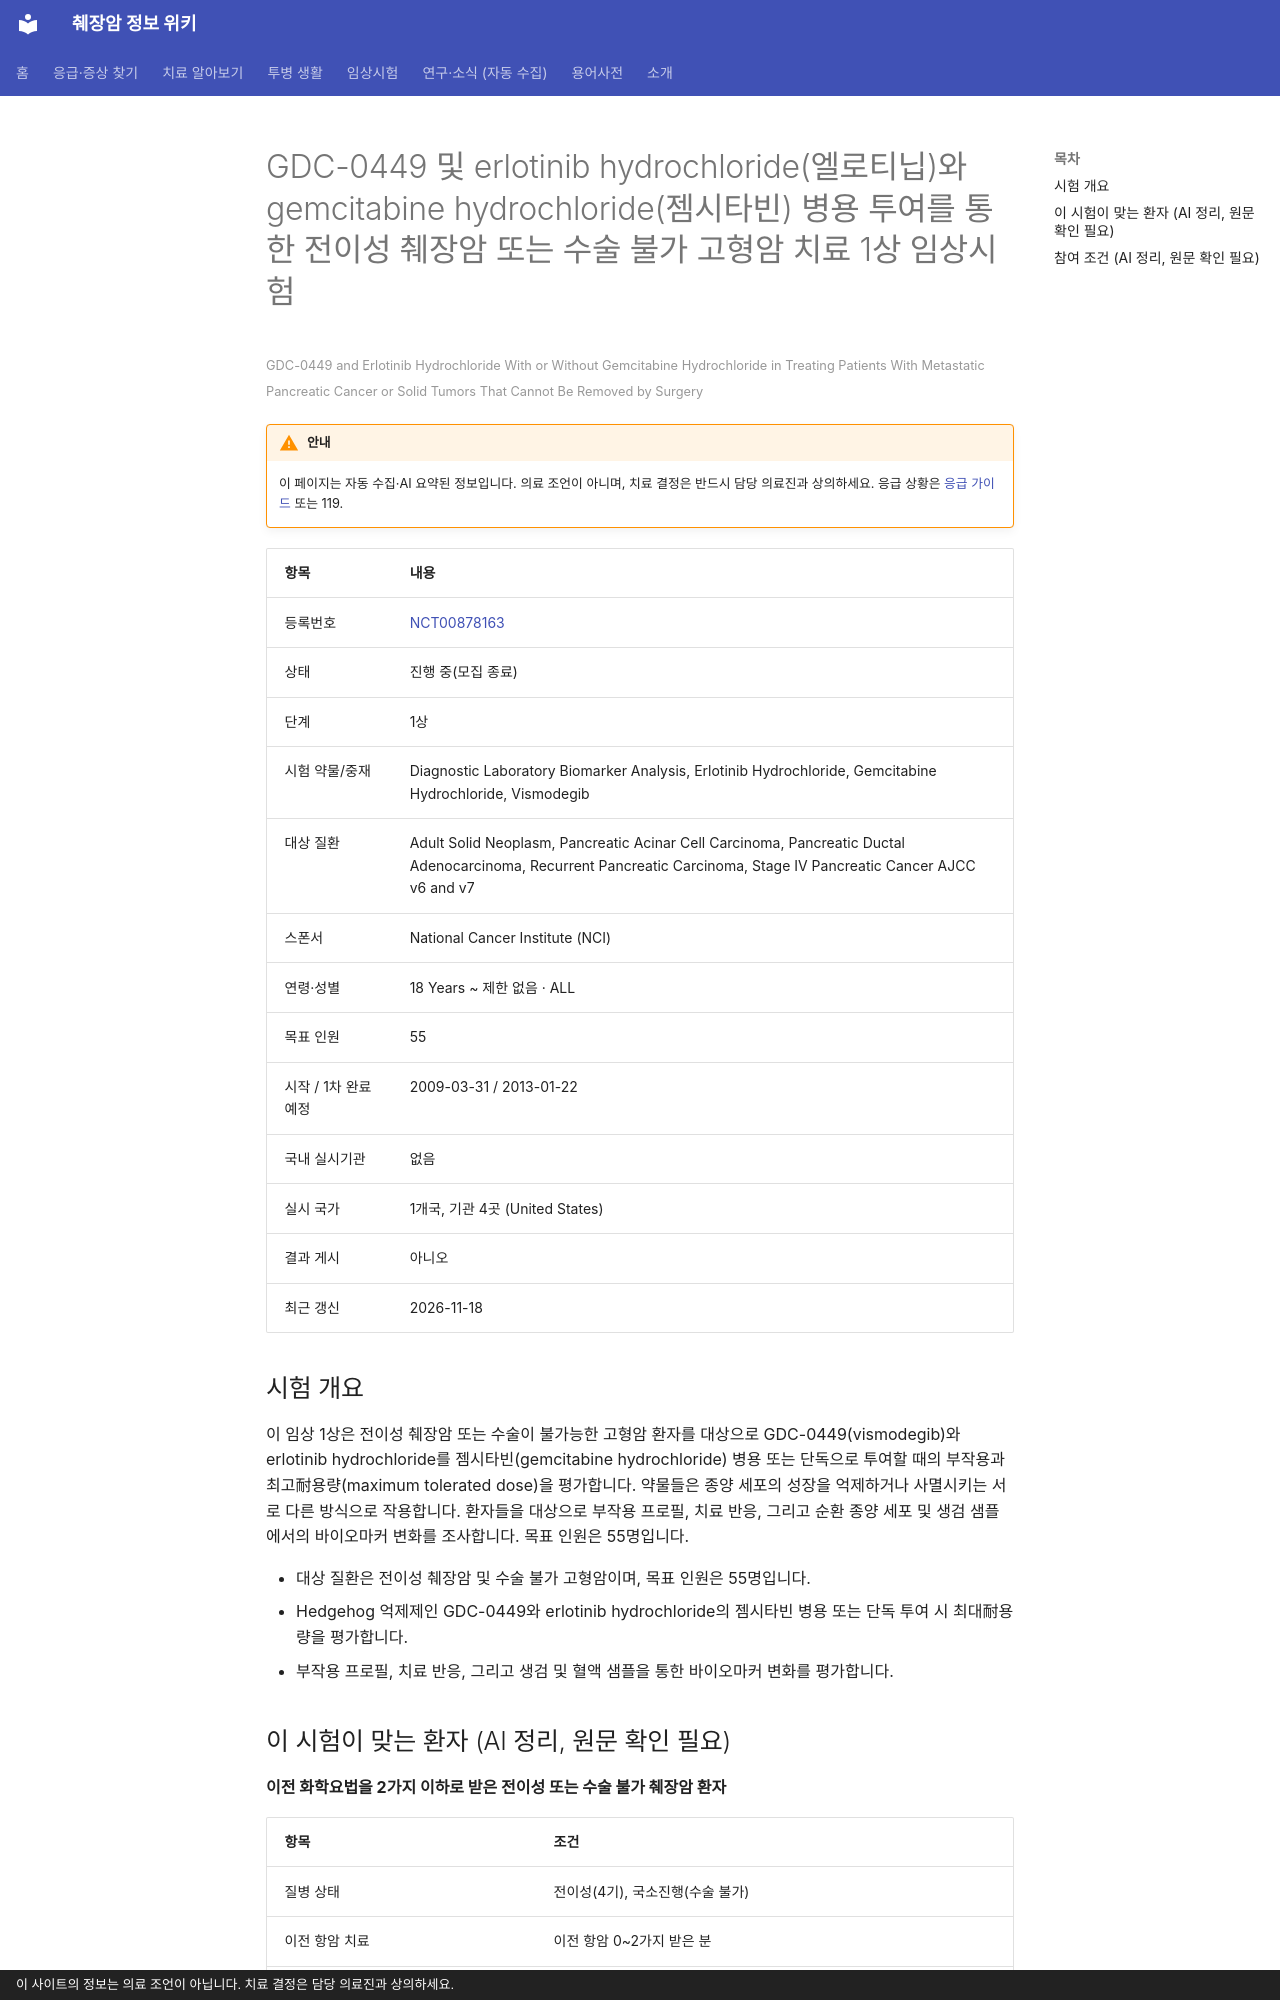

repository: hizorro88-rgb/papersearcher · page: _generated/trials/NCT00878163/index.html · generator: mkdocs · copyright: 이 사이트의 정보는 의료 조언이 아닙니다. 치료 결정은 담당 의료진과 상의하세요.

---
title: "NCT00878163 GDC-0449 및 erlotinib hydrochloride(엘로티닙)와 gemcitabine hydro…"
description: "1상 · 진행 중(모집 종료)"
comments: true
search:
  boost: 0.4
---

# GDC-0449 및 erlotinib hydrochloride(엘로티닙)와 gemcitabine hydrochloride(젬시타빈) 병용 투여를 통한 전이성 췌장암 또는 수술 불가 고형암 치료 1상 임상시험

<small>GDC-0449 and Erlotinib Hydrochloride With or Without Gemcitabine Hydrochloride in Treating Patients With Metastatic Pancreatic Cancer or Solid Tumors That Cannot Be Removed by Surgery</small>

!!! warning "안내"
    이 페이지는 자동 수집·AI 요약된 정보입니다. 의료 조언이 아니며, 치료 결정은 반드시 담당 의료진과 상의하세요. 응급 상황은 [응급 가이드](../../guides/emergency/index.md) 또는 119.

| 항목 | 내용 |
|---|---|
| 등록번호 | [NCT00878163](https://clinicaltrials.gov/study/NCT00878163) |
| 상태 | 진행 중(모집 종료) |
| 단계 | 1상 |
| 시험 약물/중재 | Diagnostic Laboratory Biomarker Analysis, Erlotinib Hydrochloride, Gemcitabine Hydrochloride, Vismodegib |
| 대상 질환 | Adult Solid Neoplasm, Pancreatic Acinar Cell Carcinoma, Pancreatic Ductal Adenocarcinoma, Recurrent Pancreatic Carcinoma, Stage IV Pancreatic Cancer AJCC v6 and v7 |
| 스폰서 | National Cancer Institute (NCI) |
| 연령·성별 | 18 Years ~ 제한 없음 · ALL |
| 목표 인원 | 55 |
| 시작 / 1차 완료 예정 | 2009-03-31 / 2013-01-22 |
| 국내 실시기관 | 없음 |
| 실시 국가 | 1개국, 기관 4곳 (United States) |
| 결과 게시 | 아니오 |
| 최근 갱신 | 2026-11-18 |

## 시험 개요

이 임상 1상은 전이성 췌장암 또는 수술이 불가능한 고형암 환자를 대상으로 GDC-0449(vismodegib)와 erlotinib hydrochloride를 젬시타빈(gemcitabine hydrochloride) 병용 또는 단독으로 투여할 때의 부작용과 최고耐용량(maximum tolerated dose)을 평가합니다. 약물들은 종양 세포의 성장을 억제하거나 사멸시키는 서로 다른 방식으로 작용합니다. 환자들을 대상으로 부작용 프로필, 치료 반응, 그리고 순환 종양 세포 및 생검 샘플에서의 바이오마커 변화를 조사합니다. 목표 인원은 55명입니다.

- 대상 질환은 전이성 췌장암 및 수술 불가 고형암이며, 목표 인원은 55명입니다.
- Hedgehog 억제제인 GDC-0449와 erlotinib hydrochloride의 젬시타빈 병용 또는 단독 투여 시 최대耐용량을 평가합니다.
- 부작용 프로필, 치료 반응, 그리고 생검 및 혈액 샘플을 통한 바이오마커 변화를 평가합니다.

## 이 시험이 맞는 환자 (AI 정리, 원문 확인 필요)

**이전 화학요법을 2가지 이하로 받은 전이성 또는 수술 불가 췌장암 환자**

| 항목 | 조건 |
|---|---|
| 질병 상태 | 전이성(4기), 국소진행(수술 불가) |
| 이전 항암 치료 | 이전 항암 0~2가지 받은 분 |
| ECOG 수행능력 | 2 이하 |

주요 제외 기준: 완치 가능한 표준 치료가 있는 경우 · 활동성 감염 등 조절되지 않는 동반 질환 · 이전 Hedgehog 억제제 치료력 · 임신 또는 수유 중인 여성

내 상황에 맞는지 한 번에 보려면 [맞춤 임상시험 찾기](../../guides/trials/finder.md).
